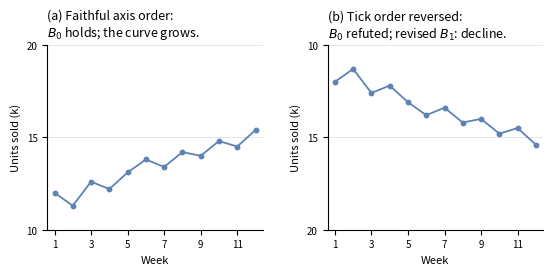

Write the Python code that produced this figure.
import matplotlib
matplotlib.use('Agg')
import matplotlib.pyplot as plt
import numpy as np

plt.rcParams['font.size'] = 9
x = np.arange(1, 13)
y = np.array([12.0, 11.3, 12.6, 12.2, 13.1, 13.8,
              13.4, 14.2, 14.0, 14.8, 14.5, 15.4])

fig, axes = plt.subplots(1, 2, figsize=(6.4, 2.4))

for i, ax in enumerate(axes):
    ax.plot(x, y, color='#5e83b3', linewidth=1.3,
            marker='o', markersize=3.2, mew=1.0)
    ax.set_xlim(0.6, 12.4)
    ax.set_xticks(range(1, 13, 2))
    ax.set_xlabel('Week', fontsize=8)
    ax.set_ylabel('Units sold (k)', fontsize=8)
    ax.tick_params(axis='both', labelsize=7)
    ax.grid(axis='y', color='#dfe3e6', linewidth=0.6)
    ax.spines['top'].set_visible(False)
    ax.spines['right'].set_visible(False)

axes[0].set_ylim(10, 20)
axes[0].set_yticks([10, 15, 20])
axes[0].set_title('(a) Faithful axis order:\n'
                  '$B_0$ holds; the curve grows.',
                  fontsize=9, loc='left')

axes[1].set_ylim(20, 10)
axes[1].set_yticks([20, 15, 10])
axes[1].set_title('(b) Tick order reversed:\n'
                  '$B_0$ refuted; revised $B_1$: decline.',
                  fontsize=9, loc='left')

fig.subplots_adjust(wspace=0.3)
fig.savefig('fig_misleading_pair.pdf', bbox_inches='tight')
print('saved')
